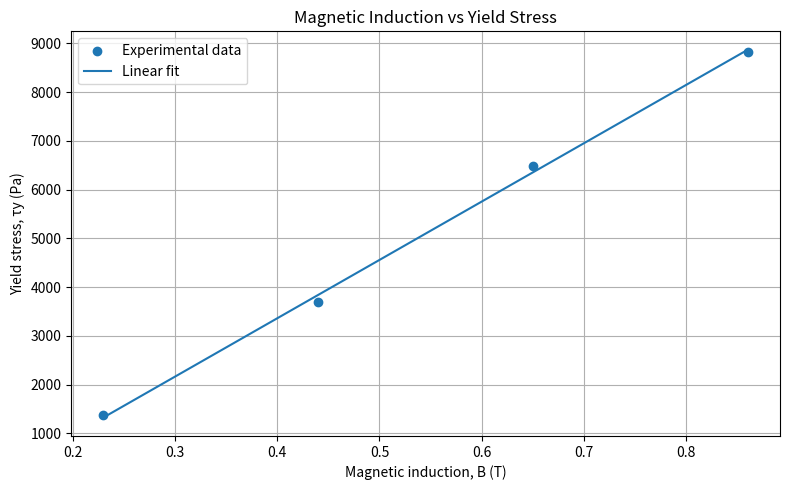

Source code (Python):
import pandas as pd
import matplotlib.pyplot as plt
import numpy as np

# ------------------------------------------------------------
# PAPER 2 DATA
# ------------------------------------------------------------

data = {
    "magnetic_induction_T": [0.23, 0.44, 0.65, 0.86],
    "yield_stress_Pa": [1369, 3703, 6491, 8825]
}

df = pd.DataFrame(data)

print("=" * 60)
print("MR FLUID QUANTITATIVE ANALYSIS")
print("=" * 60)

print("\nDataset:")
print(df)

# ------------------------------------------------------------
# LINEAR FIT
# ------------------------------------------------------------

x = df["magnetic_induction_T"]
y = df["yield_stress_Pa"]

slope, intercept = np.polyfit(x, y, 1)

predicted = slope * x + intercept

# R squared
ss_res = np.sum((y - predicted) ** 2)
ss_tot = np.sum((y - y.mean()) ** 2)

r_squared = 1 - (ss_res / ss_tot)

print("\nLinear relationship:")
print("Yield stress =", round(slope, 2), "* B +", round(intercept, 2))

print("\nSlope:")
print(round(slope, 2), "Pa/T")

print("\nIntercept:")
print(round(intercept, 2), "Pa")

print("\nR²:")
print(round(r_squared, 4))

# ------------------------------------------------------------
# PERCENTAGE INCREASE
# ------------------------------------------------------------

percentage_increase = (
    (y.iloc[-1] - y.iloc[0])
    / y.iloc[0]
) * 100

print("\nPercentage increase in yield stress:")
print(round(percentage_increase, 2), "%")

# ------------------------------------------------------------
# GRAPH
# ------------------------------------------------------------

plt.figure(figsize=(8, 5))

plt.scatter(
    x,
    y,
    label="Experimental data"
)

plt.plot(
    x,
    predicted,
    label="Linear fit"
)

plt.xlabel("Magnetic induction, B (T)")
plt.ylabel("Yield stress, τy (Pa)")
plt.title("Magnetic Induction vs Yield Stress")
plt.legend()
plt.grid(True)
plt.tight_layout()

plt.savefig(
    "mrf_magnetic_induction_vs_yield_stress_quantitative.png",
    dpi=300
)

plt.show()

print("\nAnalysis completed.")
